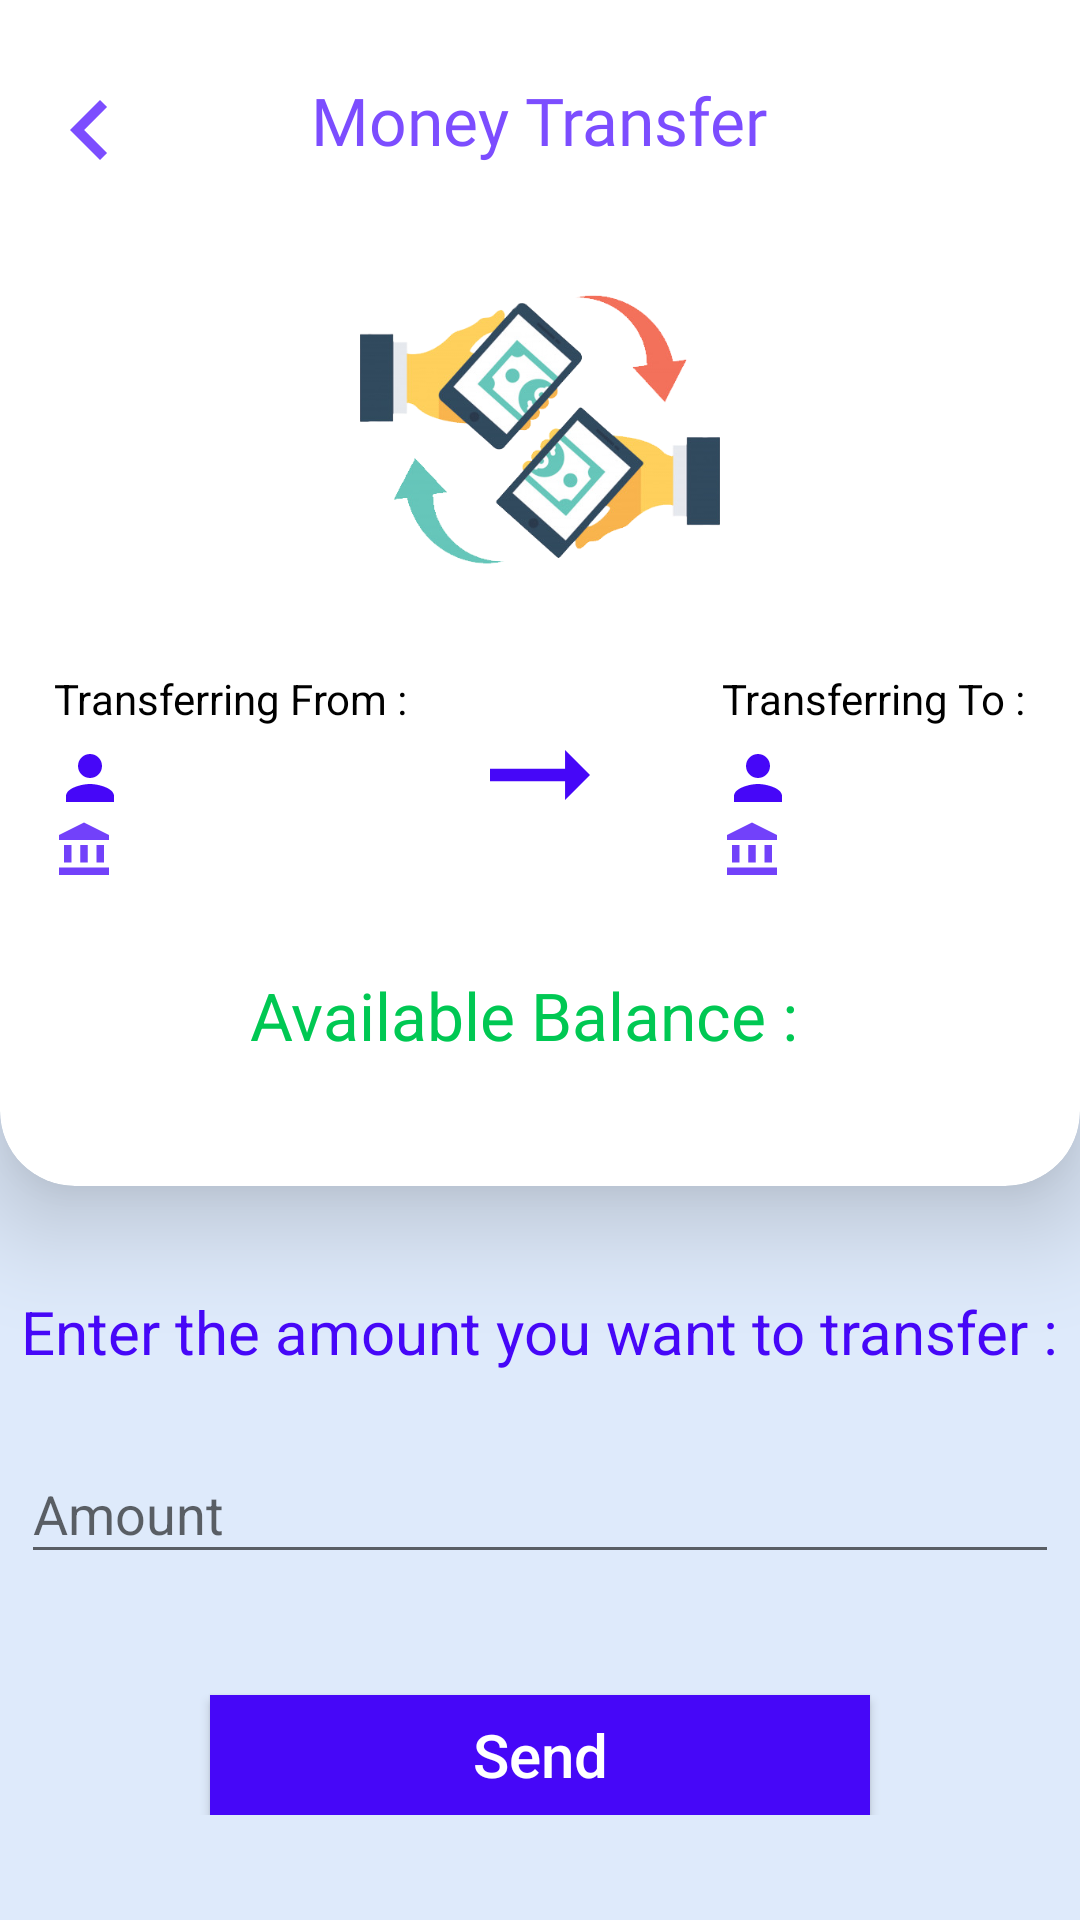

Here is an Android app screen rendered from its layout file. Give the layout XML and the strings, colors and styles it references.
<!-- AndroidManifest.xml: application theme Theme.Banking -->
<!-- res/layout/transaction_page.xml -->
<?xml version="1.0" encoding="utf-8"?>
<RelativeLayout xmlns:android="http://schemas.android.com/apk/res/android"
    xmlns:app="http://schemas.android.com/apk/res-auto"
    xmlns:tools="http://schemas.android.com/tools"
    android:layout_width="match_parent"
    android:layout_height="match_parent"
    android:background="#DEEAFB"
    tools:context=".Activity.TransactionPage">

    <RelativeLayout
        android:id="@+id/layout"
        android:layout_width="match_parent"
        android:layout_height="match_parent"
        android:background="@color/white"
        android:elevation="30dp"
        android:visibility="gone">

        <com.github.ybq.android.spinkit.SpinKitView
            android:id="@+id/progress"
            style="@style/SpinKitView.Large.FadingCircle"
            android:layout_width="80dp"
            android:layout_height="50dp"
            android:layout_centerInParent="true"
            android:layout_gravity="center"
            app:SpinKit_Color="@color/design_default_color_primary_dark" />


    </RelativeLayout>

    <androidx.cardview.widget.CardView
        android:id="@+id/header"
        android:layout_width="match_parent"
        android:layout_height="420dp"
        android:layout_marginTop="-25dp"
        app:cardCornerRadius="25dp"
        app:cardElevation="20dp">

        <RelativeLayout
            android:layout_width="match_parent"
            android:layout_height="match_parent">

            <ImageView
                android:id="@+id/back_btn"
                android:layout_width="40dp"
                android:layout_height="40dp"
                android:layout_marginStart="10dp"
                android:layout_marginTop="48dp"
                android:src="@drawable/ic_back_button" />

            <TextView
                android:layout_width="wrap_content"
                android:layout_height="wrap_content"
                android:layout_centerHorizontal="true"
                android:layout_marginTop="50dp"
                android:fontFamily="@font/paytone_one"
                android:text="Money Transfer"
                android:textColor="#7C4DFF"
                android:textSize="22sp" />

            <ImageView
                android:id="@+id/money"
                android:layout_width="120dp"
                android:layout_height="100dp"
                android:layout_below="@id/back_btn"
                android:layout_centerHorizontal="true"
                android:layout_marginTop="30dp"
                android:src="@drawable/money" />

            <LinearLayout
                android:id="@+id/llayout"
                android:layout_width="wrap_content"
                android:layout_height="wrap_content"
                android:layout_below="@id/money"
                android:layout_marginStart="18dp"
                android:layout_marginTop="30dp"
                android:orientation="vertical">

                <TextView
                    android:layout_width="wrap_content"
                    android:layout_height="wrap_content"
                    android:text="Transferring From :"
                    android:textColor="#000000"
                    android:textSize="14sp" />

                <TextView
                    android:id="@+id/sender_name"
                    android:layout_width="wrap_content"
                    android:layout_height="wrap_content"
                    android:layout_marginTop="5dp"
                    android:drawablePadding="2dp"
                    android:gravity="bottom"
                    android:textColor="#4607F8"
                    android:textSize="15sp"
                    android:textStyle="bold"
                    app:drawableStartCompat="@drawable/ic_transfer_user"
                    tools:text="Name Of The Sender" />

                <TextView
                    android:id="@+id/sender_acc_no"
                    android:layout_width="wrap_content"
                    android:layout_height="wrap_content"
                    android:layout_marginTop="2dp"
                    android:drawablePadding="4dp"
                    android:gravity="bottom"
                    android:textColor="#A484FF"
                    android:textSize="15sp"
                    app:drawableStartCompat="@drawable/ic_transfer_acc"
                    tools:text="1236456987232" />

            </LinearLayout>

            <LinearLayout
                android:layout_width="wrap_content"
                android:layout_height="wrap_content"
                android:layout_below="@id/money"
                android:layout_alignParentEnd="true"
                android:layout_marginTop="30dp"
                android:layout_marginEnd="18dp"
                android:orientation="vertical">

                <TextView
                    android:layout_width="wrap_content"
                    android:layout_height="wrap_content"
                    android:text="Transferring To :"
                    android:textColor="#000000"
                    android:textSize="14sp" />

                <TextView
                    android:id="@+id/receiver_name"
                    android:layout_width="wrap_content"
                    android:layout_height="wrap_content"
                    android:layout_marginTop="5dp"
                    android:drawablePadding="2dp"
                    android:gravity="bottom"
                    android:textColor="#4607F8"
                    android:textSize="15sp"
                    android:textStyle="bold"
                    app:drawableStartCompat="@drawable/ic_transfer_user"
                    tools:text="Name Of The Receiver" />

                <TextView
                    android:id="@+id/receiver_acc_no"
                    android:layout_width="wrap_content"
                    android:layout_height="wrap_content"
                    android:layout_marginTop="2dp"
                    android:drawablePadding="4dp"
                    android:gravity="bottom"
                    android:textColor="#A484FF"
                    android:textSize="15sp"
                    app:drawableStartCompat="@drawable/ic_transfer_acc"
                    tools:text="XXXXXXXXX8232" />

            </LinearLayout>

            <ImageView
                android:layout_width="50dp"
                android:layout_height="50dp"
                android:layout_below="@id/money"
                android:layout_centerHorizontal="true"
                android:layout_marginTop="40dp"
                android:src="@drawable/ic_right" />

            <LinearLayout
                android:layout_width="wrap_content"
                android:layout_height="wrap_content"
                android:layout_below="@id/llayout"
                android:layout_centerHorizontal="true"
                android:layout_marginTop="30dp">

                <TextView
                    android:layout_width="wrap_content"
                    android:layout_height="wrap_content"
                    android:text="Available Balance :  "
                    android:textColor="#00C853"
                    android:textSize="22sp" />

                <TextView
                    android:id="@+id/balance"
                    android:layout_width="wrap_content"
                    android:layout_height="wrap_content"
                    android:textColor="#00C853"
                    android:textSize="22sp"
                    android:textStyle="bold"
                    tools:text="Rs. 10,000" />

            </LinearLayout>

        </RelativeLayout>
    </androidx.cardview.widget.CardView>

    <RelativeLayout
        android:layout_width="match_parent"
        android:layout_height="match_parent"
        android:layout_below="@id/header">

        <LinearLayout
            android:layout_width="wrap_content"
            android:layout_height="wrap_content"
            android:layout_centerInParent="true"
            android:gravity="center_horizontal"
            android:orientation="vertical">

            <TextView
                android:layout_width="wrap_content"
                android:layout_height="wrap_content"
                android:text="Enter the amount you want to transfer :"
                android:textColor="#4607F8"
                android:textSize="20sp" />

            <com.google.android.material.textfield.TextInputLayout
                android:id="@+id/amountInput"
                android:layout_width="match_parent"
                android:layout_height="wrap_content"
                android:layout_marginTop="15dp"
                android:ems="10"
                android:hint="Amount"
                app:errorEnabled="true">

                <com.google.android.material.textfield.TextInputEditText
                    android:id="@+id/amountEditText"
                    android:layout_width="match_parent"
                    android:layout_height="wrap_content"
                    android:inputType="numberDecimal" />

            </com.google.android.material.textfield.TextInputLayout>

            <Button
                android:id="@+id/btn_send"
                android:layout_width="220dp"
                android:layout_height="40dp"
                android:layout_marginTop="20dp"
                android:background="#4607F8"
                android:text="Send"
                android:textAllCaps="false"
                android:textColor="@color/white"
                android:textSize="20sp" />


        </LinearLayout>

    </RelativeLayout>


</RelativeLayout>
<!-- resources referenced by this layout -->
<resources>
  <!-- drawable ic_back_button (drawable) -->
  <vector android:height="24dp" android:tint="#7C4DFF"
      android:viewportHeight="24" android:viewportWidth="24"
      android:width="24dp" xmlns:android="http://schemas.android.com/apk/res/android">
      <path android:fillColor="@android:color/white" android:pathData="M15.41,16.59L10.83,12l4.58,-4.59L14,6l-6,6 6,6 1.41,-1.41z"/>
  </vector>
  <!-- drawable ic_right (drawable) -->
  <vector android:autoMirrored="true" android:height="24dp"
      android:tint="#4607F8" android:viewportHeight="24"
      android:viewportWidth="24" android:width="24dp" xmlns:android="http://schemas.android.com/apk/res/android">
      <path android:fillColor="@android:color/white" android:pathData="M16.01,11H4v2h12.01v3L20,12l-3.99,-4z"/>
  </vector>
  <!-- drawable ic_transfer_acc (drawable) -->
  <vector android:height="20dp" android:tint="#C34607F8"
      android:viewportHeight="24" android:viewportWidth="24"
      android:width="20dp" xmlns:android="http://schemas.android.com/apk/res/android">
      <path android:fillColor="@android:color/white" android:pathData="M4,10h3v7h-3z"/>
      <path android:fillColor="@android:color/white" android:pathData="M10.5,10h3v7h-3z"/>
      <path android:fillColor="@android:color/white" android:pathData="M2,19h20v3h-20z"/>
      <path android:fillColor="@android:color/white" android:pathData="M17,10h3v7h-3z"/>
      <path android:fillColor="@android:color/white" android:pathData="M12,1l-10,5l0,2l20,0l0,-2z"/>
  </vector>
  <!-- drawable ic_transfer_user (drawable) -->
  <vector android:height="24dp" android:tint="#4607F8"
      android:viewportHeight="24" android:viewportWidth="24"
      android:width="24dp" xmlns:android="http://schemas.android.com/apk/res/android">
      <path android:fillColor="@android:color/white" android:pathData="M12,12c2.21,0 4,-1.79 4,-4s-1.79,-4 -4,-4 -4,1.79 -4,4 1.79,4 4,4zM12,14c-2.67,0 -8,1.34 -8,4v2h16v-2c0,-2.66 -5.33,-4 -8,-4z"/>
  </vector>
  <!-- drawable money: png bitmap (drawable, 127406 bytes) -->
  <style name="Theme.Banking" parent="Theme.AppCompat.Light.NoActionBar">
          
          <item name="colorPrimary">@color/purple_500</item>
          <item name="colorPrimaryVariant">@color/purple_700</item>
          <item name="colorOnPrimary">@color/white</item>
          
          <item name="colorSecondary">@color/teal_200</item>
          <item name="colorSecondaryVariant">@color/teal_700</item>
          <item name="colorOnSecondary">@color/black</item>
          
          <item name="android:statusBarColor" tools:targetApi="l">?attr/colorPrimaryVariant</item>
          
      </style>
  <!-- not gathered from this repository: default colours our renderer supplied (Android Studio template values) -->
  <color name="purple_500">#FF6200EE</color>
  <color name="purple_700">#FF3700B3</color>
  <color name="teal_200">#FF03DAC5</color>
  <color name="teal_700">#FF018786</color>
  <color name="black">#FF000000</color>
  <color name="white">#FFFFFFFF</color>
</resources>
